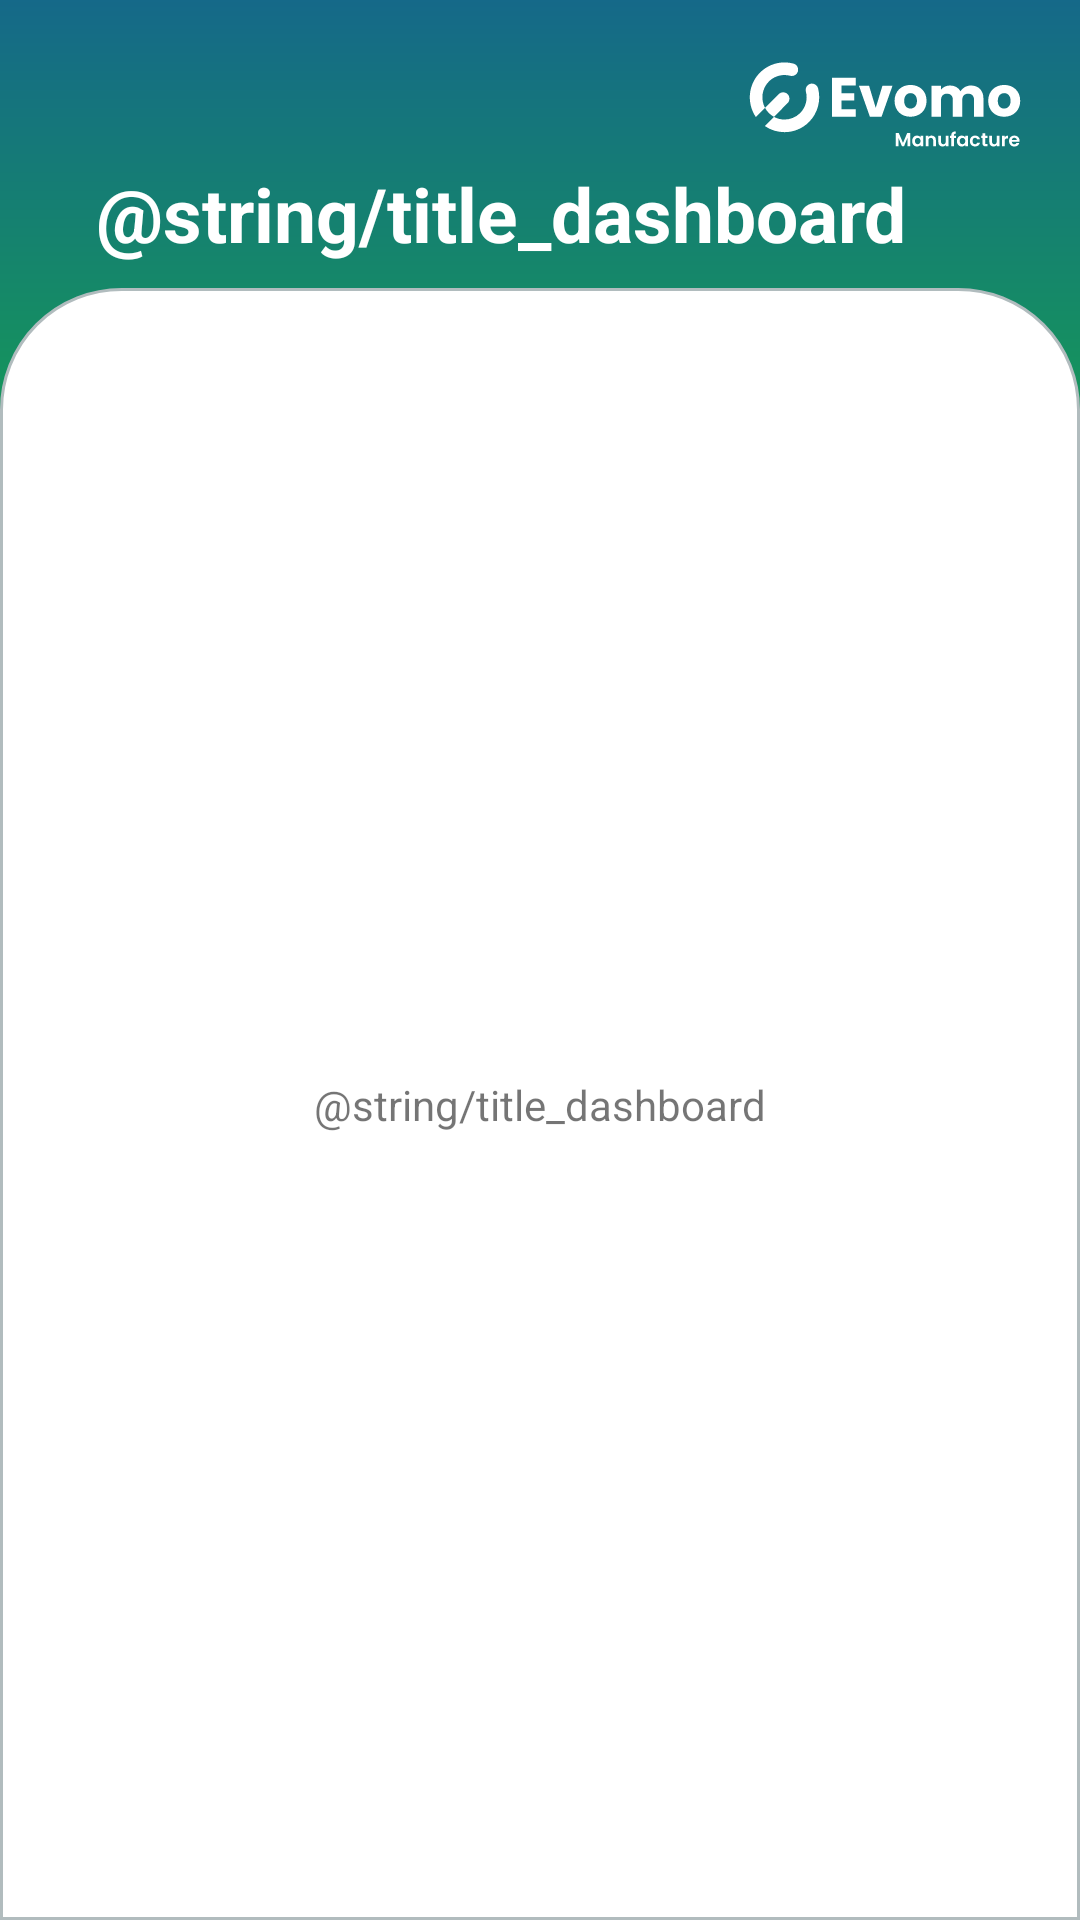

Reconstruct the res/layout file that produces this screen, plus the resources it refers to.
<!-- AndroidManifest.xml: application theme Theme.ProductCounterApp -->
<!-- res/layout/fragment_dashboard.xml -->
<?xml version="1.0" encoding="utf-8"?>
<androidx.constraintlayout.widget.ConstraintLayout xmlns:android="http://schemas.android.com/apk/res/android"
    xmlns:app="http://schemas.android.com/apk/res-auto"
    xmlns:tools="http://schemas.android.com/tools"
    android:layout_width="match_parent"
    android:layout_height="match_parent"
    tools:context=".ui.main.dashboard.DashboardFragment">

    <View
        android:id="@+id/view"
        android:layout_width="match_parent"
        android:layout_height="200dp"
        android:background="@drawable/gradient_background"
        app:layout_constraintBottom_toTopOf="@+id/constraintLayout"
        app:layout_constraintTop_toTopOf="parent" />

    <TextView
        android:id="@+id/home_title"
        style="@style/PageTitle"
        android:layout_width="wrap_content"
        android:layout_height="wrap_content"
        android:layout_marginStart="32dp"
        android:layout_marginBottom="8dp"
        android:text="@string/title_dashboard"
        app:layout_constraintBottom_toTopOf="@+id/constraintLayout"
        app:layout_constraintStart_toStartOf="@+id/view" />

    <ImageView
        android:layout_width="wrap_content"
        android:layout_height="wrap_content"
        android:layout_marginTop="8dp"
        android:layout_marginEnd="8dp"
        android:src="@drawable/evomo_logo"
        app:layout_constraintEnd_toEndOf="@+id/view"
        app:layout_constraintTop_toTopOf="parent" />

    <androidx.constraintlayout.widget.ConstraintLayout
        android:id="@+id/constraintLayout"
        android:layout_width="match_parent"
        android:layout_height="match_parent"
        android:layout_marginTop="96dp"
        android:background="@drawable/layout_background"
        app:layout_constraintTop_toTopOf="parent">

        <TextView
            android:layout_width="wrap_content"
            android:layout_height="wrap_content"
            android:text="@string/title_dashboard"
            app:layout_constraintBottom_toBottomOf="parent"
            app:layout_constraintEnd_toEndOf="parent"
            app:layout_constraintStart_toStartOf="parent"
            app:layout_constraintTop_toTopOf="parent" />

    </androidx.constraintlayout.widget.ConstraintLayout>

</androidx.constraintlayout.widget.ConstraintLayout>
<!-- resources referenced by this layout -->
<resources>
  <!-- drawable evomo_logo: vector/xml drawable (drawable, 8332 chars, omitted) -->
  <!-- drawable gradient_background (drawable) -->
  <?xml version="1.0" encoding="utf-8"?>
  <shape xmlns:android="http://schemas.android.com/apk/res/android"
      android:shape="rectangle">
      <gradient
          android:startColor="@color/green_700"
          android:endColor="@color/blue_200"
          android:angle="90" />
  </shape>
  <!-- drawable layout_background (drawable) -->
  <?xml version="1.0" encoding="UTF-8"?>
  <shape xmlns:android="http://schemas.android.com/apk/res/android">
      <solid android:color="#FFFFFF"/>
      <stroke android:width="1dp" android:color="#B1BCBE" />
      <corners
          android:topLeftRadius="40dp"
          android:topRightRadius="40dp"
          android:bottomLeftRadius="0dp"
          android:bottomRightRadius="0dp" />
      <padding android:left="0dp" android:top="0dp" android:right="0dp" android:bottom="0dp" />
  </shape>
  <style name="PageTitle" parent="TextAppearance.AppCompat">
          <item name="android:textColor">@color/white</item>
          <item name="android:textSize">25sp</item>
          <item name="android:textStyle">bold</item>
          <item name="fontFamily">@font/poppins_semibold</item>
          <item name="android:layout_weight">1</item>
      </style>
  <style name="Theme.ProductCounterApp" parent="Theme.MaterialComponents.DayNight.DarkActionBar">
          
          <item name="colorPrimary">@color/green_500</item>
          <item name="colorPrimaryVariant">@color/green_700</item>
          <item name="colorOnPrimary">@color/white</item>
          
          <item name="colorSecondary">@color/orange_200</item>
          <item name="colorSecondaryVariant">@color/orange_500</item>
          <item name="colorOnSecondary">@color/black</item>
          
          <item name="android:statusBarColor">?attr/colorPrimaryVariant</item>
          
      </style>
  <color name="green_700">#159957</color>
  <color name="blue_200">#15589A</color>
  <color name="white">#FFFFFFFF</color>
  <color name="green_500">#7BBB71</color>
  <color name="orange_200">#FFF4E0</color>
  <color name="orange_500">#F7A325</color>
  <color name="black">#FF000000</color>
</resources>
